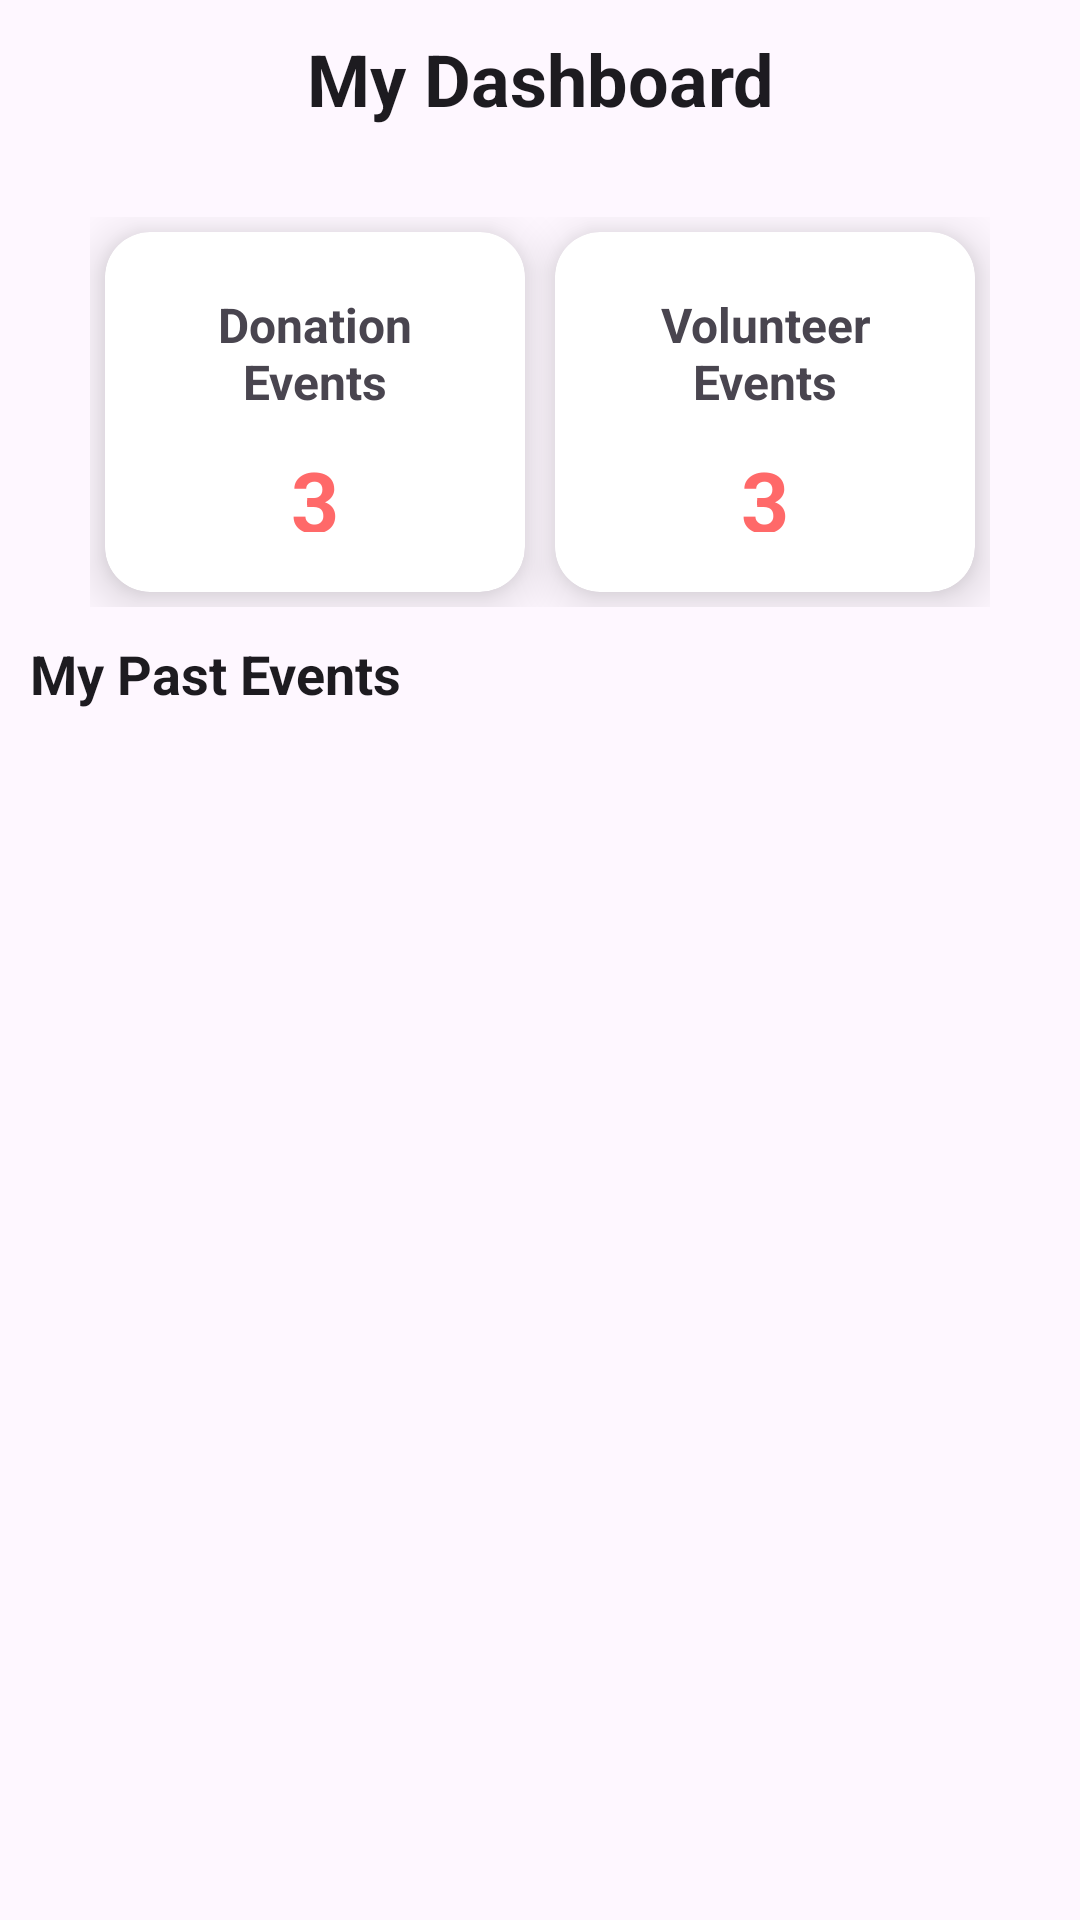

Android layout source for this screen:
<!-- AndroidManifest.xml: application theme Theme.HeartFlowApp -->
<!-- res/layout/fragment_donor_dashboard.xml -->
<?xml version="1.0" encoding="utf-8"?>
<LinearLayout xmlns:android="http://schemas.android.com/apk/res/android"
    xmlns:app="http://schemas.android.com/apk/res-auto"
    xmlns:tools="http://schemas.android.com/tools"
    android:layout_width="match_parent"
    android:layout_height="match_parent"
    android:orientation="vertical"
    tools:context=".view.fragments.donor.DonorDashboardFragment">

    <LinearLayout
        android:id="@+id/site_dashboard"
        android:layout_width="match_parent"
        android:layout_height="wrap_content"
        android:orientation="vertical"
        android:padding="10dp">

        <com.google.android.material.textview.MaterialTextView
            style="@style/MaterialAlertDialog.Material3.Title.Text"
            android:layout_width="match_parent"
            android:layout_height="wrap_content"
            android:text="@string/label_dashboard"
            android:textAlignment="center"
            android:textStyle="bold" />


        <GridLayout
            android:layout_width="match_parent"
            android:layout_height="150dp"
            android:layout_marginTop="20dp"
            android:columnCount="2"
            android:paddingHorizontal="20dp"
            android:paddingVertical="10dp"
            android:rowCount="1">

            <androidx.cardview.widget.CardView
                android:layout_width="10dp"
                android:layout_height="30dp"
                android:layout_rowWeight="1"
                android:layout_columnWeight="1"
                android:layout_margin="5dp"
                app:cardCornerRadius="15dp"
                app:cardElevation="10dp">

                <RelativeLayout
                    android:layout_width="match_parent"
                    android:layout_height="match_parent"
                    android:padding="20dp">

                    <LinearLayout
                        android:layout_width="match_parent"
                        android:layout_height="match_parent"
                        android:layout_centerInParent="true"
                        android:orientation="vertical">

                        <TextView
                            android:layout_width="match_parent"
                            android:layout_height="wrap_content"
                            android:text="@string/label_donation_events"
                            android:textAlignment="center"
                            android:textSize="16sp"
                            android:textStyle="bold" />

                        <TextView
                            android:id="@+id/total_donation"
                            android:layout_width="match_parent"
                            android:layout_height="wrap_content"
                            android:layout_marginTop="10dp"
                            android:text="3"
                            android:textAlignment="center"
                            android:textColor="@color/primary_red"
                            android:textSize="28sp"
                            android:textStyle="bold" />
                    </LinearLayout>
                </RelativeLayout>
            </androidx.cardview.widget.CardView>

            <androidx.cardview.widget.CardView
                android:layout_width="10dp"
                android:layout_height="30dp"
                android:layout_rowWeight="1"
                android:layout_columnWeight="1"
                android:layout_margin="5dp"
                app:cardCornerRadius="15dp"
                app:cardElevation="10dp">

                <RelativeLayout
                    android:layout_width="match_parent"
                    android:layout_height="match_parent"
                    android:padding="20dp">

                    <LinearLayout
                        android:layout_width="match_parent"
                        android:layout_height="match_parent"
                        android:layout_centerInParent="true"
                        android:orientation="vertical">

                        <TextView
                            android:layout_width="match_parent"
                            android:layout_height="wrap_content"
                            android:text="@string/label_volunteer_events"
                            android:textAlignment="center"
                            android:textSize="16sp"
                            android:textStyle="bold" />

                        <TextView
                            android:id="@+id/total_volunteer"
                            android:layout_width="match_parent"
                            android:layout_height="wrap_content"
                            android:layout_marginTop="10dp"
                            android:text="3"
                            android:textAlignment="center"
                            android:textColor="@color/primary_red"
                            android:textSize="28sp"
                            android:textStyle="bold" />
                    </LinearLayout>
                </RelativeLayout>
            </androidx.cardview.widget.CardView>
        </GridLayout>

        <com.google.android.material.textview.MaterialTextView
            style="@style/MaterialAlertDialog.Material3.Title.Text"
            android:layout_width="wrap_content"
            android:layout_height="wrap_content"
            android:text="@string/label_past_events"
            android:textSize="18sp"
            android:textStyle="bold" />
        <androidx.recyclerview.widget.RecyclerView
            android:layout_width="match_parent"
            android:layout_marginTop="20dp"
            android:id="@+id/past_events_container"
            android:layout_height="wrap_content"/>

    </LinearLayout>


</LinearLayout>
<!-- resources referenced by this layout -->
<resources>
  <color name="primary_red">#FFFF6969</color>
  <string name="label_dashboard">My Dashboard</string>
  <string name="label_donation_events">Donation Events</string>
  <string name="label_past_events">My Past Events</string>
  <string name="label_volunteer_events">Volunteer Events</string>
  <style name="Theme.HeartFlowApp" parent="Base.Theme.HeartFlowApp" />
  <style name="Base.Theme.HeartFlowApp" parent="Theme.Material3.DayNight.NoActionBar">
          
          
      </style>
</resources>
